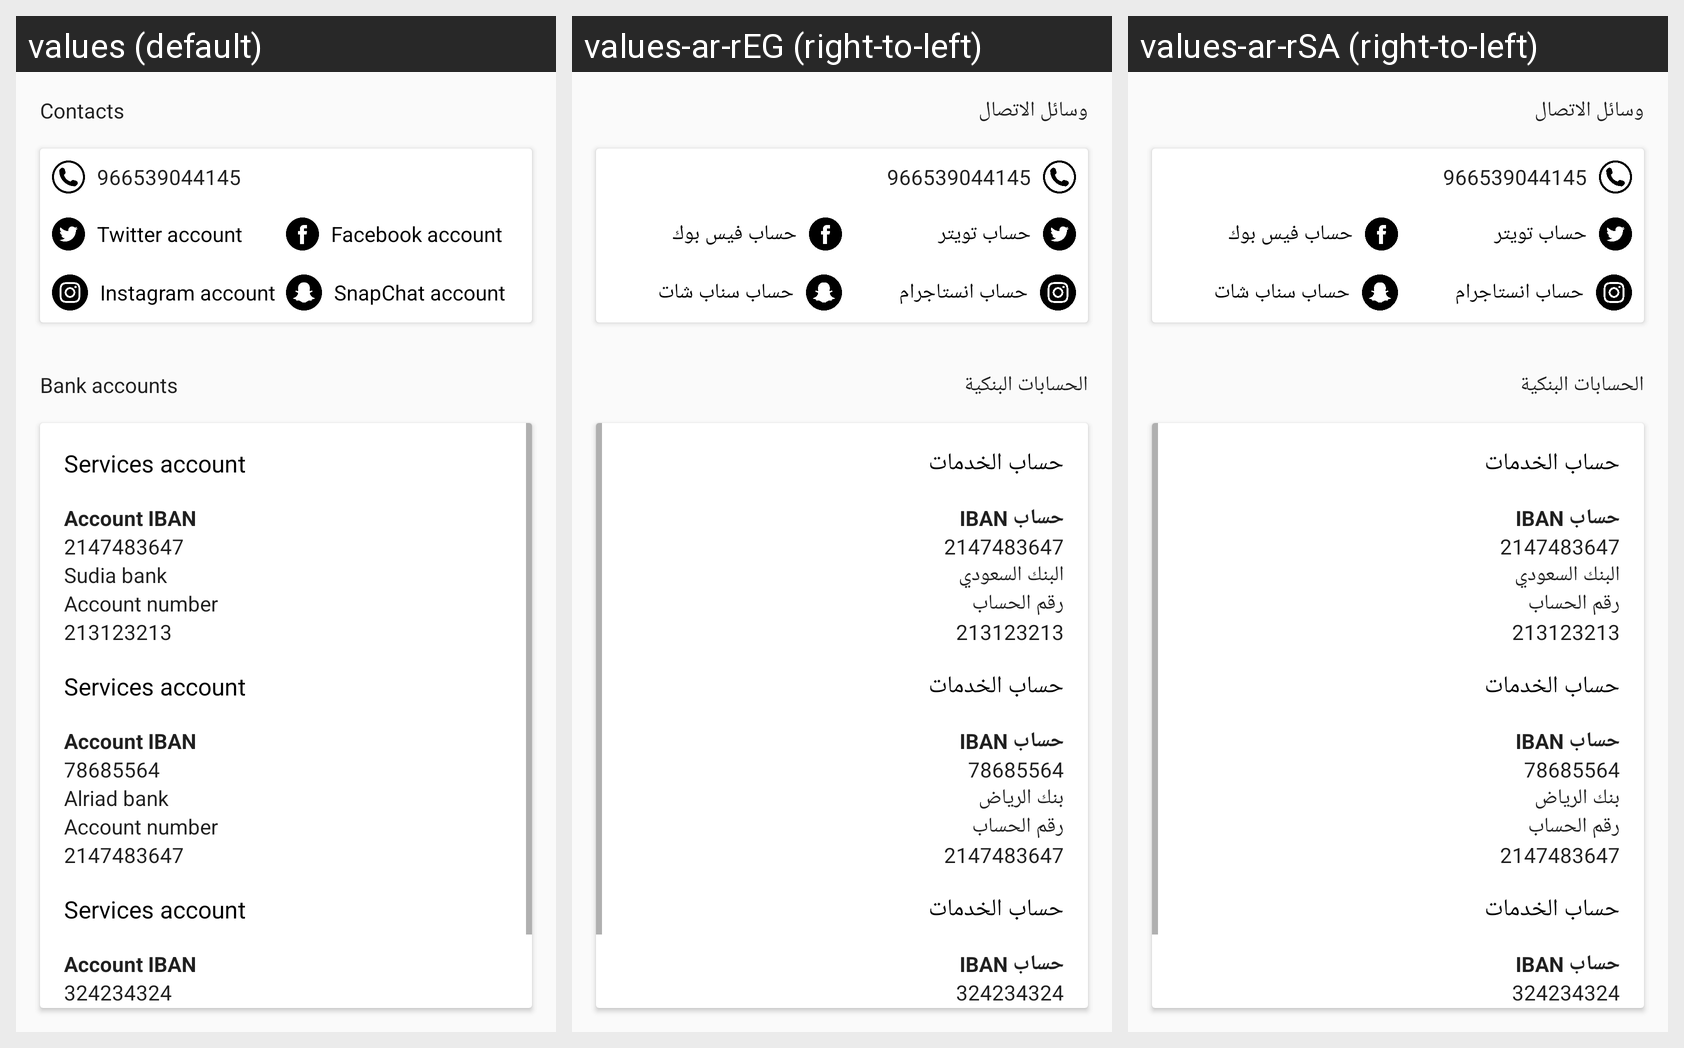

Locale-by-locale string values for the Android screen shown in this grid:
Android screen res/layout/activity_more_details.xml rendered under 3 locales, left to right: values (default), values-ar-rEG (right-to-left), values-ar-rSA (right-to-left). Device: Nexus 5 (rendered at 1080×1920; each locale shown at half size, 540×960, under a caption strip naming it); theme AppTheme.NoActionBar.
Strings drawn on this screen, with the default value and each locale's value (text and hints the layout hard-codes, and strings that could not be matched under every locale, appear in the picture but are not listed):

contacts
  values: Contacts
  values-ar-rEG: وسائل الاتصال
  values-ar-rSA: وسائل الاتصال

twitter_account
  values: Twitter account
  values-ar-rEG: حساب تويتر
  values-ar-rSA: حساب تويتر

facebook_account
  values: Facebook account
  values-ar-rEG: حساب فيس بوك
  values-ar-rSA: حساب فيس بوك

instagram_account
  values: Instagram account
  values-ar-rEG: حساب انستاجرام
  values-ar-rSA: حساب انستاجرام

snapchat_account
  values: SnapChat account
  values-ar-rEG: حساب سناب شات
  values-ar-rSA: حساب سناب شات

Bank_accounts
  values: Bank accounts
  values-ar-rEG: الحسابات البنكية
  values-ar-rSA: الحسابات البنكية

services_account
  values: Services account
  values-ar-rEG: حساب الخدمات
  values-ar-rSA: حساب الخدمات

account_iban
  values: Account IBAN
  values-ar-rEG: حساب IBAN
  values-ar-rSA: حساب IBAN

saudi_bank
  values: Sudia bank
  values-ar-rEG: البنك السعودي
  values-ar-rSA: البنك السعودي

account_number
  values: Account number
  values-ar-rEG: رقم الحساب
  values-ar-rSA: رقم الحساب

alriad_bank
  values: Alriad bank
  values-ar-rEG: بنك الرياض
  values-ar-rSA: بنك الرياض
